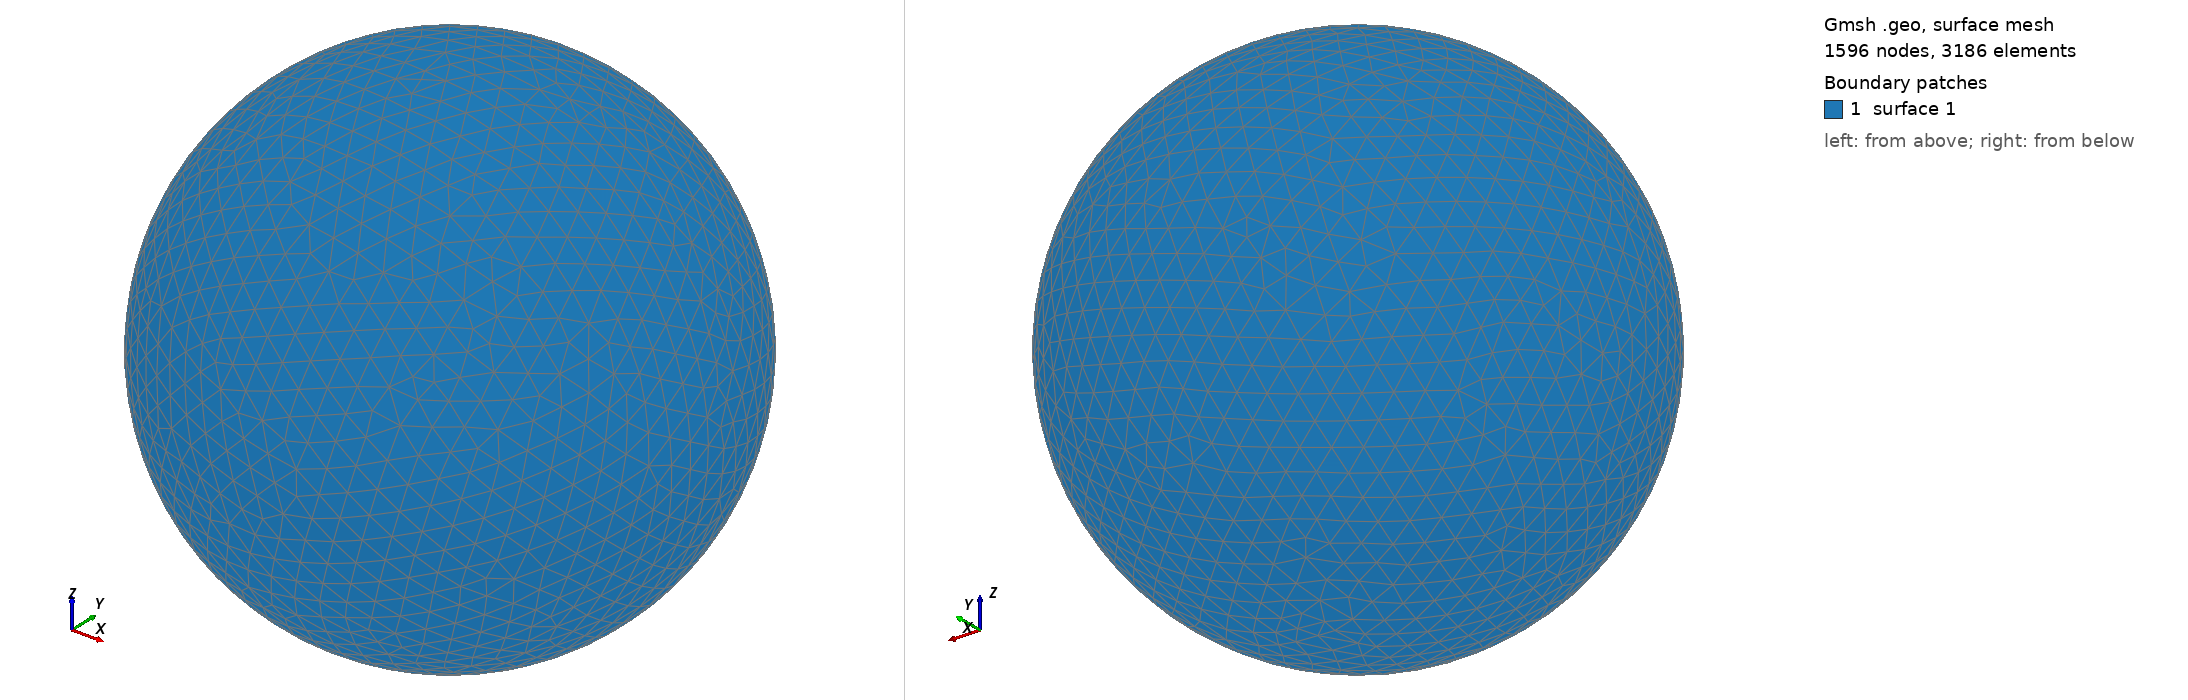

Gmsh geometry script, surface-meshed: 1596 nodes, 3186 surface elements. Boundary patches (legend numbers): 1 surface 1. Left view from above one corner, right view from below the opposite corner. The script declares no physical surfaces, so the legend lists its geometric surfaces. The drawing asked Gmsh for element sizes between 1% and 20% of the model's largest extent; the script's own settings can give other sizes.

=== shot2977.geo (drawn) ===
SetFactory("OpenCASCADE");
Point(1) = {0,0,0,0};
Sphere(1) = {0,0,0,0.97840000};
MeshSize{ PointsOf{ Surface{:}; } } = 0.097840000;
Mesh.ElementOrder=1;
Mesh.Format=39;
